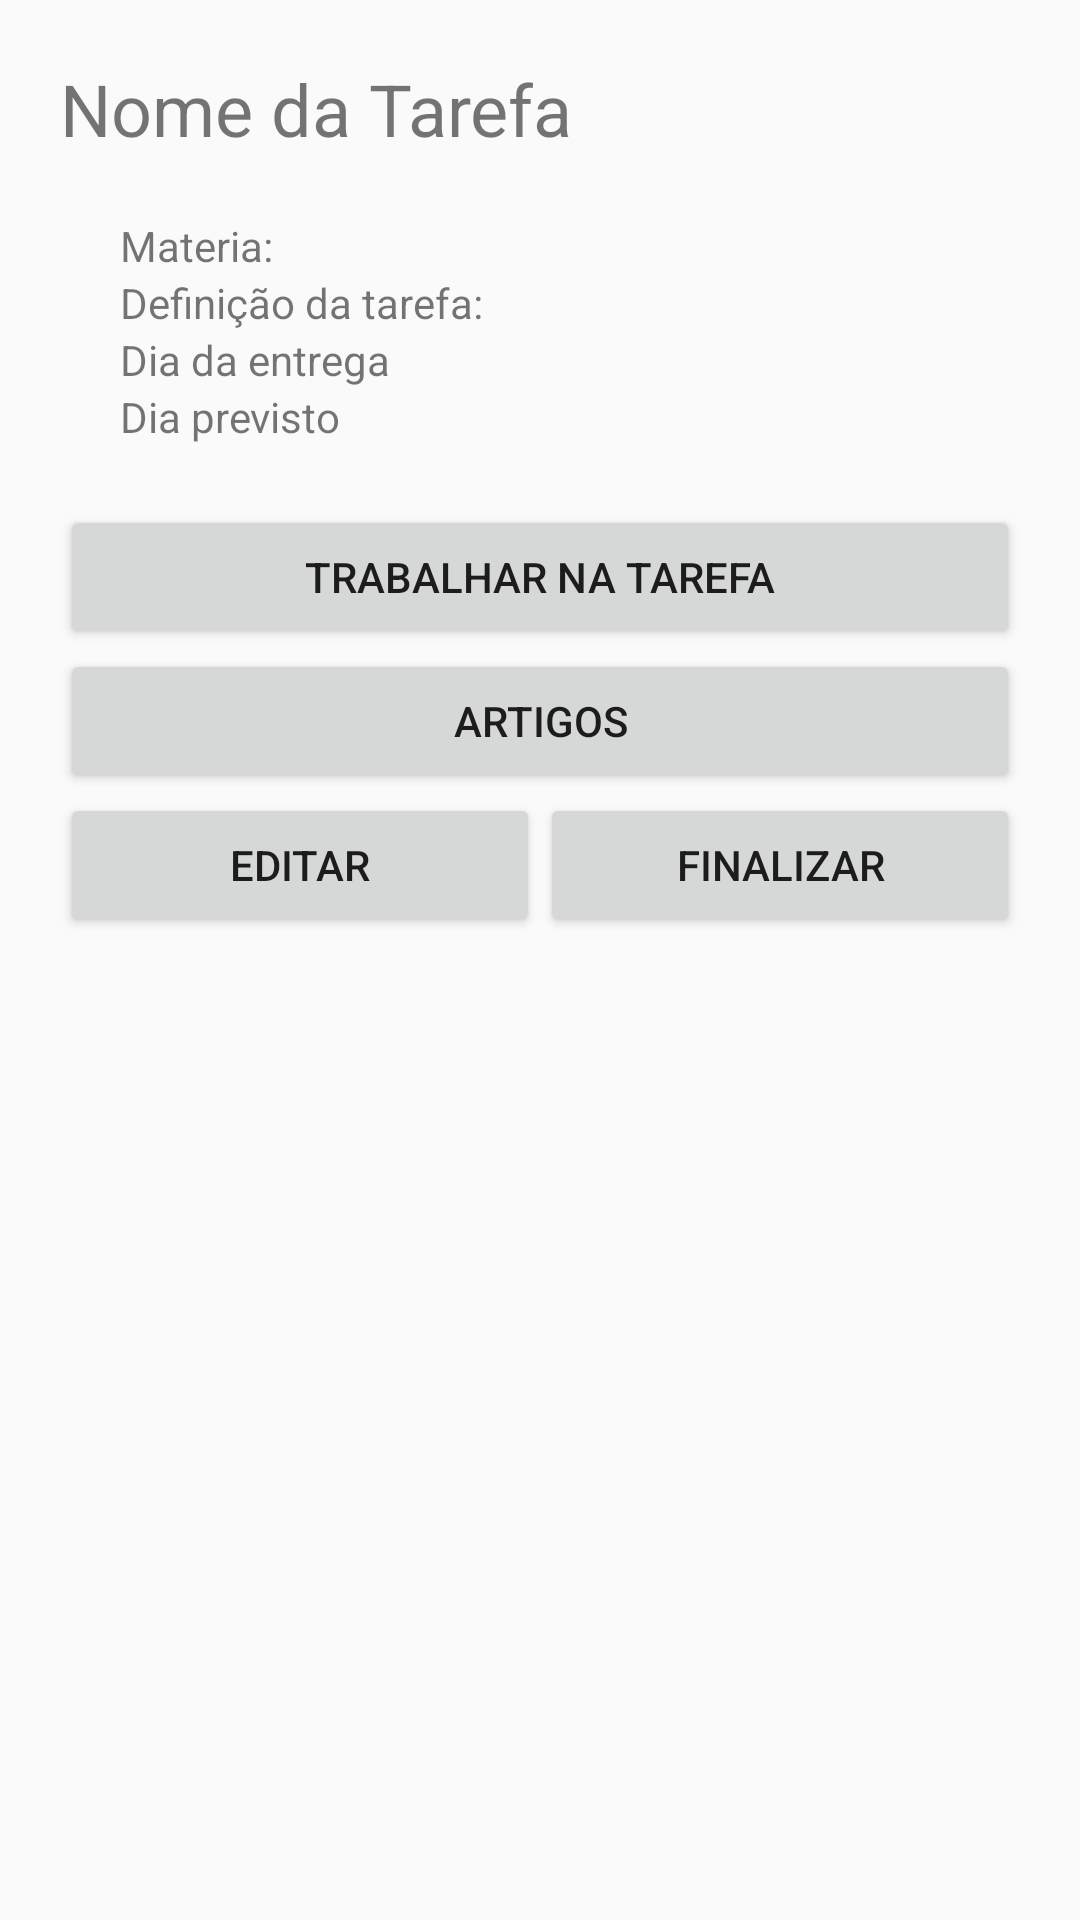

Write the Android layout XML for this screen, with the resource values it uses.
<!-- AndroidManifest.xml: application theme AppTheme -->
<!-- res/layout/activity_tarefa.xml -->
<?xml version="1.0" encoding="utf-8"?>
<ScrollView xmlns:android="http://schemas.android.com/apk/res/android"
    android:id="@+id/ScrollView01"
    android:layout_width="match_parent"
    android:layout_height="match_parent">
    <LinearLayout xmlns:android="http://schemas.android.com/apk/res/android"
        xmlns:app="http://schemas.android.com/apk/res-auto"
        xmlns:tools="http://schemas.android.com/tools"
        android:layout_width="match_parent"
        android:layout_height="match_parent"
        android:orientation="vertical"
        tools:context="com.example.a20151inf0182.organizeme.Activity.tarefaActivity"
        android:padding="20dp">
        <LinearLayout
            android:layout_width="match_parent"
            android:layout_height="match_parent"
            android:orientation="vertical">

            <TextView
                android:id="@+id/txtNomeTarefa"
                android:layout_width="wrap_content"
                android:layout_height="match_parent"
                android:text="Nome da Tarefa"
                android:textSize="24sp" />

            <LinearLayout
                android:layout_width="match_parent"
                android:layout_height="match_parent"
                android:layout_weight="1"
                android:orientation="vertical"
                android:padding="20dp">


                <TextView
                    android:id="@+id/txtMateria"
                    android:layout_width="match_parent"
                    android:layout_height="wrap_content"
                    android:text="Materia:" />

                <TextView
                    android:id="@+id/txtDefinicao"
                    android:layout_width="match_parent"
                    android:layout_height="wrap_content"
                    android:text="Definição da tarefa:" />

                <TextView
                    android:id="@+id/txtTempoEntrega"
                    android:layout_width="match_parent"
                    android:layout_height="wrap_content"
                    android:text="Dia da entrega" />

                <TextView
                    android:id="@+id/txtTempoPrevisto"
                    android:layout_width="match_parent"
                    android:layout_height="wrap_content"
                    android:text="Dia previsto" />

            </LinearLayout>

            <LinearLayout
                android:layout_width="match_parent"
                android:layout_height="match_parent"
                android:orientation="vertical">

                <Button
                    android:id="@+id/btnFazerTarefa"
                    android:layout_width="match_parent"
                    android:layout_height="wrap_content"
                    android:text="Trabalhar na tarefa" />

                <Button
                    android:id="@+id/btnArtigos"
                    android:layout_width="match_parent"
                    android:layout_height="match_parent"
                    android:text="Artigos" />

                <LinearLayout
                    android:layout_width="match_parent"
                    android:layout_height="0dp"
                    android:layout_weight="1"
                    android:orientation="horizontal">

                    <Button
                        android:id="@+id/btnEditarTarefa"
                        android:layout_width="0dp"
                        android:layout_height="match_parent"
                        android:layout_weight="1"
                        android:text="Editar" />

                    <Button
                        android:id="@+id/btnFinalizar"
                        android:layout_width="0dp"
                        android:layout_height="match_parent"
                        android:layout_weight="1"
                        android:text="Finalizar" />

                </LinearLayout>
            </LinearLayout>

        </LinearLayout>


    </LinearLayout>

</ScrollView>
<!-- resources referenced by this layout -->
<resources>
  <style name="AppTheme" parent="Theme.AppCompat.Light.DarkActionBar">
          
          <item name="colorPrimary">@color/colorPrimary</item>
          <item name="colorPrimaryDark">@color/colorPrimaryDark</item>
          <item name="colorAccent">@color/colorAccent</item>
          
      </style>
  <!-- not gathered from this repository: default colours our renderer supplied (Android Studio template values) -->
  <color name="colorPrimary">#FF6200EE</color>
  <color name="colorPrimaryDark">#FF3700B3</color>
  <color name="colorAccent">#FF03DAC5</color>
</resources>
